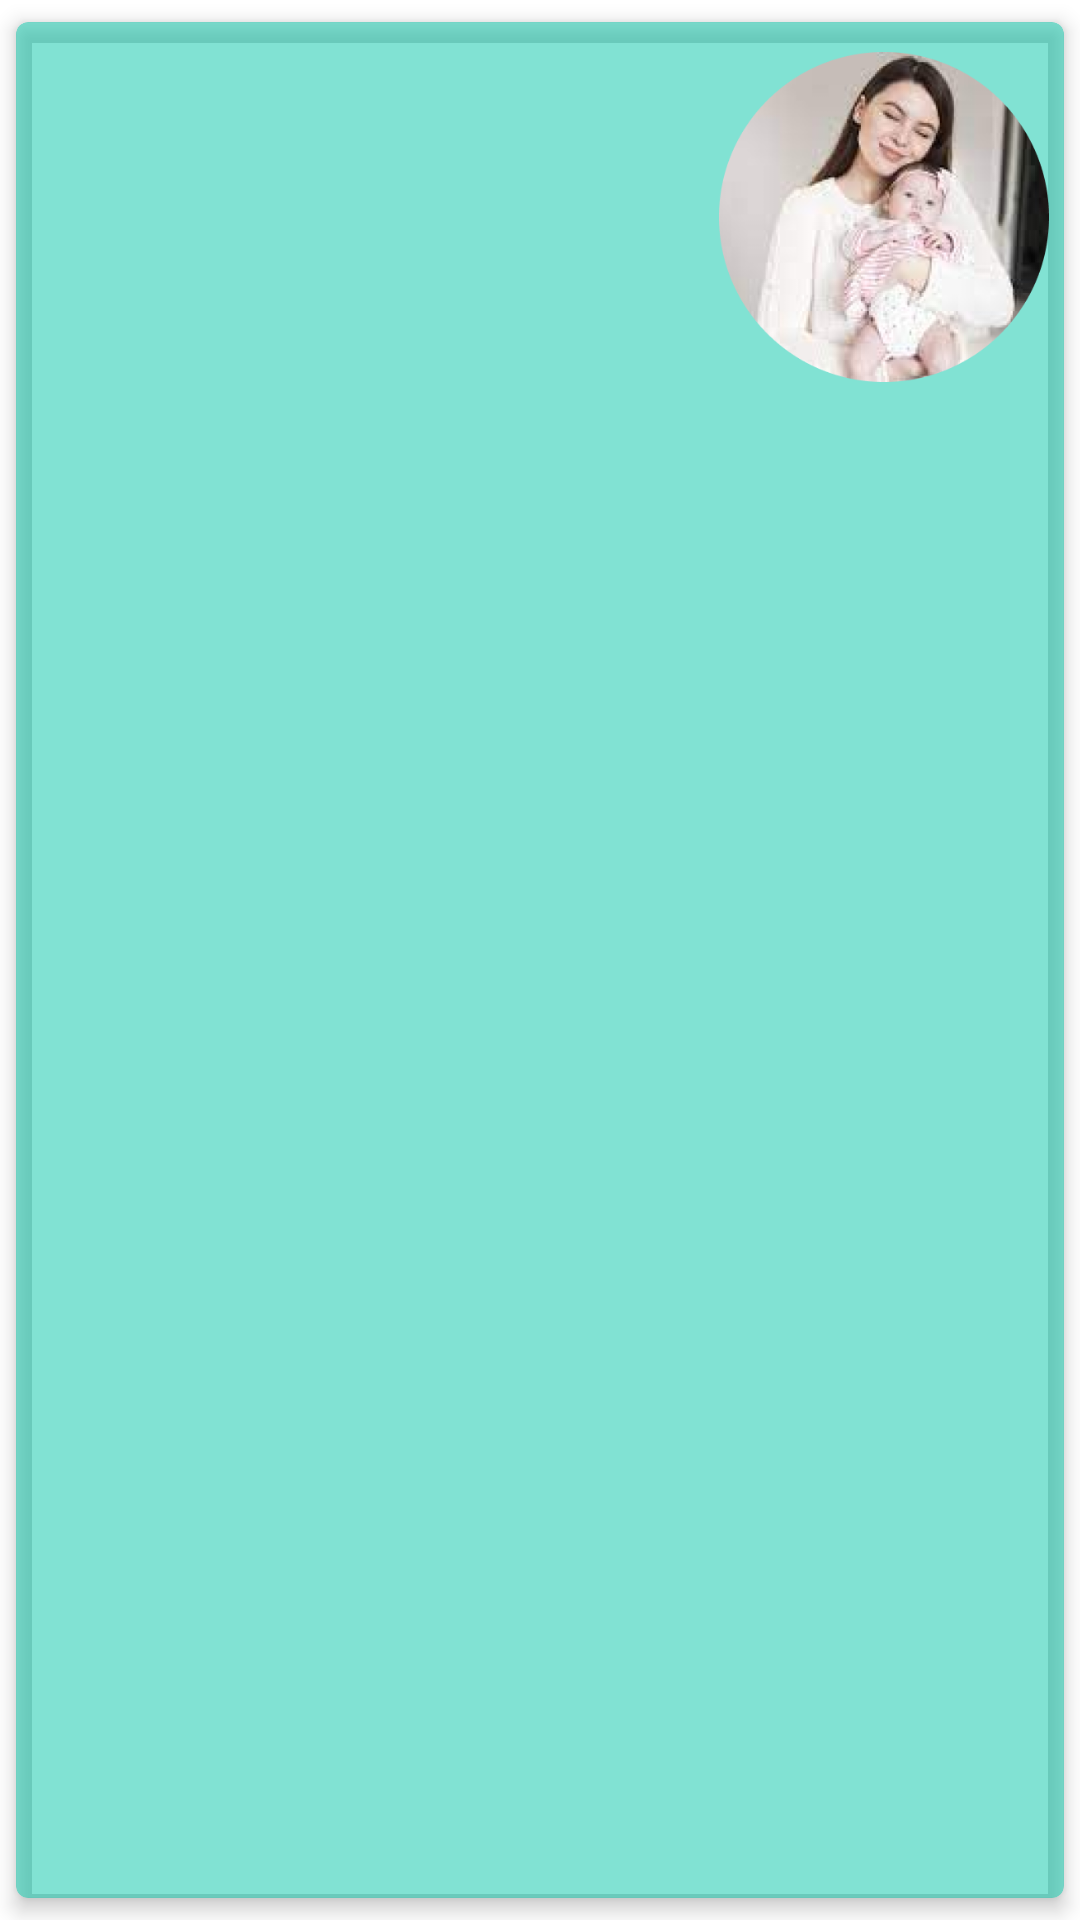

Reconstruct the res/layout file that produces this screen, plus the resources it refers to.
<!-- AndroidManifest.xml: application theme Theme.ParentalPeaceApp -->
<!-- res/layout/articles_item.xml -->
<?xml version="1.0" encoding="utf-8"?>
<androidx.cardview.widget.CardView xmlns:android="http://schemas.android.com/apk/res/android"
    xmlns:app="http://schemas.android.com/apk/res-auto"
    xmlns:tools="http://schemas.android.com/tools"
    android:layout_width="match_parent"
    android:layout_height="wrap_content"
    android:orientation="vertical"
    android:backgroundTint="@color/green_young"
    app:cardCornerRadius="4dp"
    app:cardElevation="4dp"
    app:cardUseCompatPadding="true">

    <androidx.constraintlayout.widget.ConstraintLayout
        android:layout_width="match_parent"
        android:layout_height="130dp">

        <ImageView
            android:id="@+id/iv_articles"
            android:layout_width="110dp"
            android:layout_height="110dp"
            android:layout_gravity="end|center"
            android:layout_marginEnd="5dp"
            android:scaleType="centerCrop"
            android:src="@drawable/profile_dummy"
            app:layout_constraintBottom_toBottomOf="parent"
            app:layout_constraintEnd_toEndOf="parent"
            app:layout_constraintTop_toTopOf="parent" />

        <TextView
            android:id="@+id/tv_tittle"
            android:layout_width="0dp"
            android:layout_height="wrap_content"
            android:layout_margin="8dp"
            android:ellipsize="end"
            android:maxLines="1"
            android:textAppearance="@style/font18"
            android:textColor="@color/black_hint"
            app:layout_constraintEnd_toStartOf="@+id/iv_articles"
            app:layout_constraintStart_toStartOf="parent"
            app:layout_constraintTop_toTopOf="parent"
            tools:text="Tittle" />

        <TextView
            android:id="@+id/tv_description"
            android:layout_width="0dp"
            android:layout_height="wrap_content"
            android:layout_gravity="bottom"
            android:layout_margin="8dp"
            android:ellipsize="end"
            android:maxLines="3"
            android:textAppearance="@style/font12"
            android:textColor="@color/black_hint2"
            app:layout_constraintEnd_toStartOf="@+id/iv_articles"
            app:layout_constraintStart_toStartOf="parent"
            app:layout_constraintTop_toBottomOf="@+id/tv_tittle"
            tools:text="Description" />

    </androidx.constraintlayout.widget.ConstraintLayout>

</androidx.cardview.widget.CardView>
<!-- resources referenced by this layout -->
<resources>
  <color name="black_hint">#80000000</color>
  <color name="black_hint2">#60000000</color>
  <color name="green_young">#8004C5A7</color>
  <!-- drawable profile_dummy: png bitmap (drawable, 147473 bytes) -->
  <style name="font12">
          <item name="android:textSize">12sp</item>
          <item name="android:fontFamily">@font/poppins_regular</item>
          <item name="android:textColor">@color/white</item>
      </style>
  <style name="font18">
          <item name="android:textSize">18sp</item>
          <item name="android:fontFamily">@font/poppins_bold</item>
          <item name="android:textColor">@color/white</item>
      </style>
  <style name="Theme.ParentalPeaceApp" parent="Base.Theme.ParentalPeaceApp" />
  <color name="white">#FFFFFFFF</color>
  <style name="Base.Theme.ParentalPeaceApp" parent="Theme.MaterialComponents.DayNight.NoActionBar">
          
          <item name="colorPrimary">@color/greenPrimary</item>
          <item name="colorPrimaryVariant">@color/greenPrimaryVariant</item>
          <item name="colorSecondary">@color/blueSecondary</item>
          <item name="colorSecondaryVariant">@color/blueSecondaryVariant</item>
          
  
          <item name="android:statusBarColor">?attr/colorPrimaryVariant</item>
  
      </style>
  <color name="greenPrimary">#04C5A7</color>
  <color name="greenPrimaryVariant">#02807A</color>
  <color name="blueSecondary">#3E73D3</color>
  <color name="blueSecondaryVariant">#2B56A5</color>
</resources>
